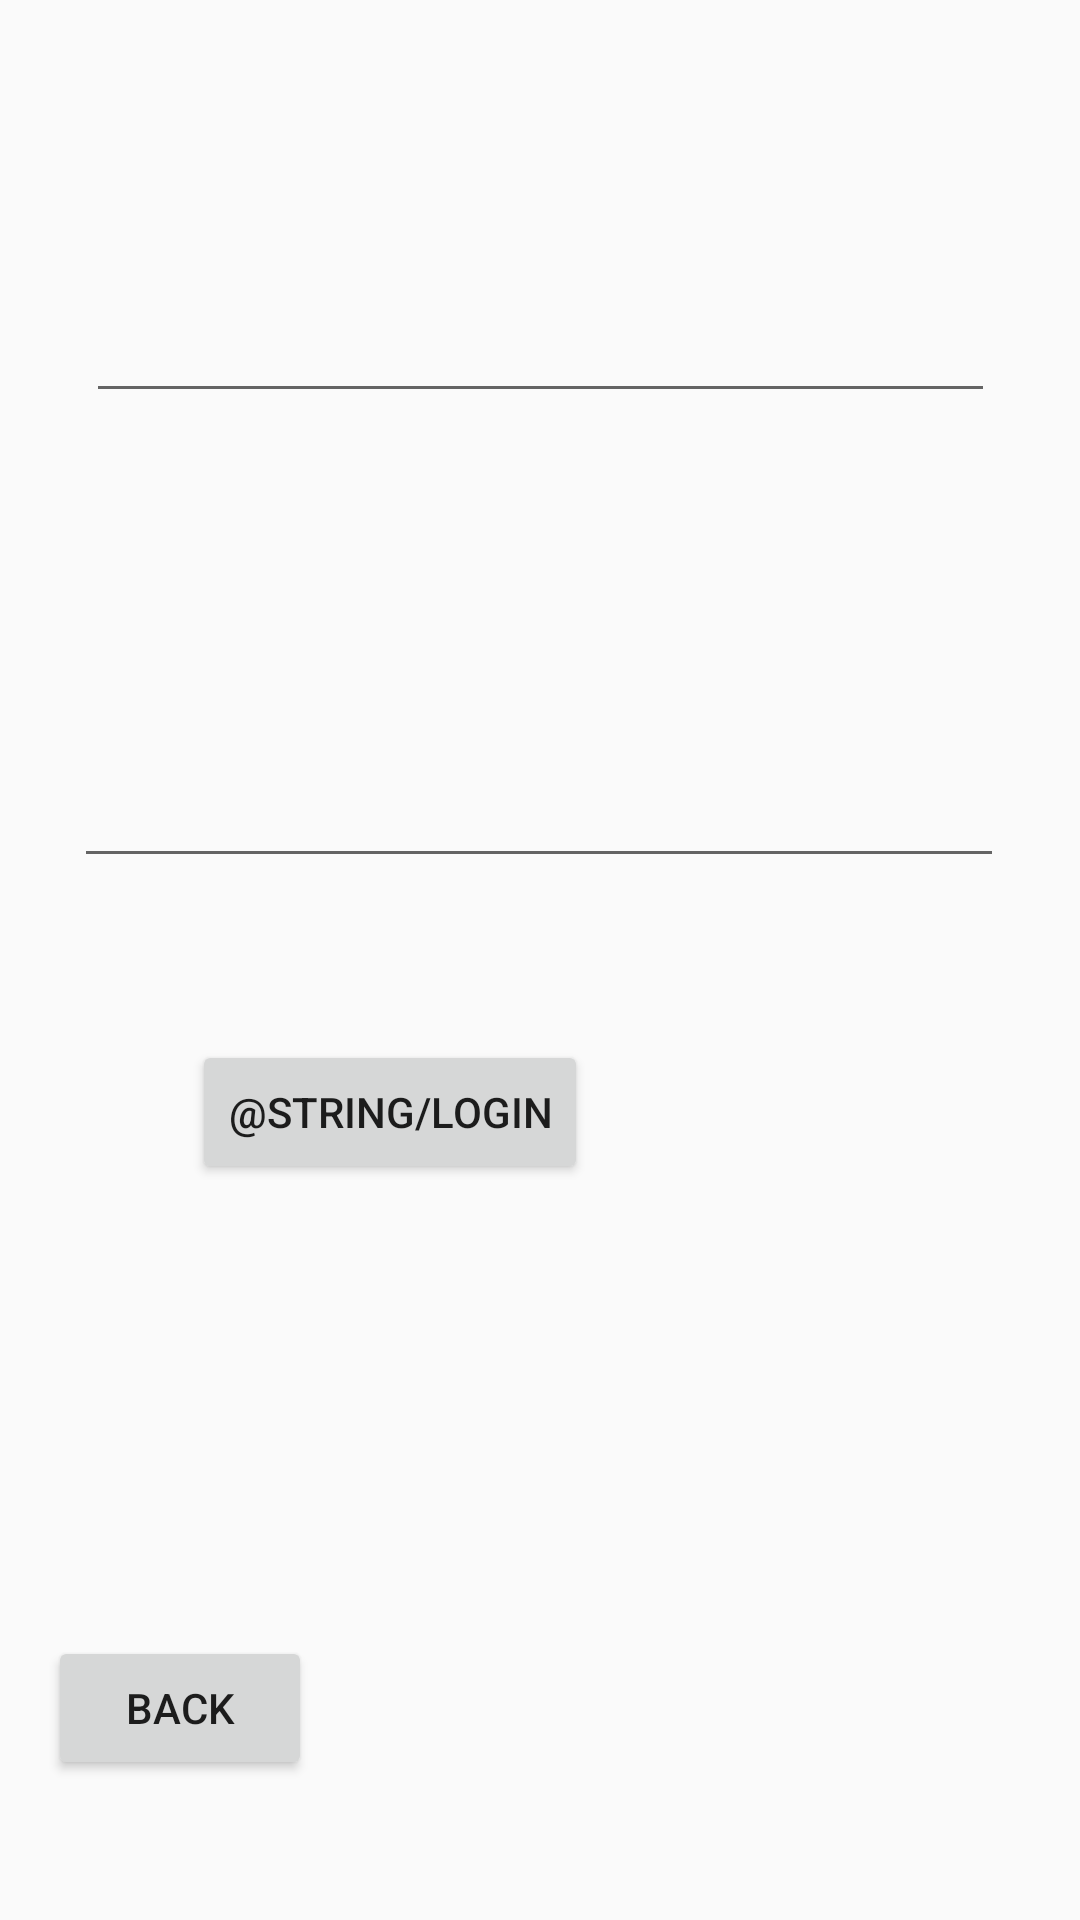

Here is an Android app screen rendered from its layout file. Give the layout XML and the strings, colors and styles it references.
<!-- AndroidManifest.xml: application theme Theme.FirstLab -->
<!-- res/layout/activity_third.xml -->
<?xml version="1.0" encoding="utf-8"?>
<android.support.constraint.ConstraintLayout xmlns:android="http://schemas.android.com/apk/res/android"
    xmlns:app="http://schemas.android.com/apk/res-auto"
    xmlns:tools="http://schemas.android.com/tools"
    android:layout_width="match_parent"
    android:layout_height="match_parent"
    tools:context=".ThirdActivity">

    <Button
        android:id="@+id/button4"
        android:layout_width="wrap_content"
        android:layout_height="wrap_content"
        android:layout_marginStart="16dp"
        android:layout_marginTop="334dp"
        android:layout_marginEnd="307dp"
        android:layout_marginBottom="128dp"
        android:onClick="onClick"
        android:text="@string/btn3"
        app:layout_constraintBottom_toBottomOf="parent"
        app:layout_constraintEnd_toEndOf="parent"
        app:layout_constraintHorizontal_bias="0.0"
        app:layout_constraintStart_toStartOf="parent"
        app:layout_constraintTop_toBottomOf="@+id/editTextTextPassword" />

    <EditText
        android:id="@+id/editTextTextEmailAddress2"
        android:layout_width="303dp"
        android:layout_height="73dp"
        android:layout_marginStart="101dp"
        android:layout_marginTop="176dp"
        android:layout_marginEnd="101dp"
        android:layout_marginBottom="33dp"
        android:ems="10"
        android:inputType="textEmailAddress"
        app:layout_constraintBottom_toTopOf="@+id/editTextTextPassword"
        app:layout_constraintEnd_toEndOf="parent"
        app:layout_constraintStart_toStartOf="parent"
        app:layout_constraintTop_toTopOf="parent"
        tools:text="@string/Email" />

    <EditText
        android:id="@+id/editTextTextPassword"
        android:layout_width="310dp"
        android:layout_height="89dp"
        android:layout_marginStart="100dp"
        android:layout_marginTop="33dp"
        android:layout_marginEnd="101dp"
        android:layout_marginBottom="27dp"
        android:ems="10"
        android:inputType="textPassword"
        app:layout_constraintBottom_toTopOf="@+id/button6"
        app:layout_constraintEnd_toEndOf="parent"
        app:layout_constraintStart_toStartOf="parent"
        app:layout_constraintTop_toBottomOf="@+id/editTextTextEmailAddress2"
        tools:text="@string/password" />

    <Button
        android:id="@+id/button6"
        android:layout_width="wrap_content"
        android:layout_height="wrap_content"
        android:layout_marginStart="159dp"
        android:layout_marginTop="27dp"
        android:layout_marginEnd="164dp"
        android:layout_marginBottom="357dp"
        android:onClick="OnclickSave1"
        android:text="@string/login"
        app:layout_constraintBottom_toBottomOf="parent"
        app:layout_constraintEnd_toEndOf="parent"
        app:layout_constraintHorizontal_bias="1.0"
        app:layout_constraintStart_toStartOf="parent"
        app:layout_constraintTop_toBottomOf="@+id/editTextTextPassword" />
</android.support.constraint.ConstraintLayout>
<!-- resources referenced by this layout -->
<resources>
  <string name="btn3">Back</string>
  <style name="Theme.FirstLab" parent="Theme.AppCompat.Light.DarkActionBar">
          
          <item name="colorPrimary">@color/purple_500</item>
          <item name="colorPrimaryDark">@color/purple_700</item>
          <item name="colorAccent">@color/teal_200</item>
          
      </style>
  <!-- not gathered from this repository: default colours our renderer supplied (Android Studio template values) -->
  <color name="purple_500">#FF6200EE</color>
  <color name="purple_700">#FF3700B3</color>
  <color name="teal_200">#FF03DAC5</color>
</resources>
